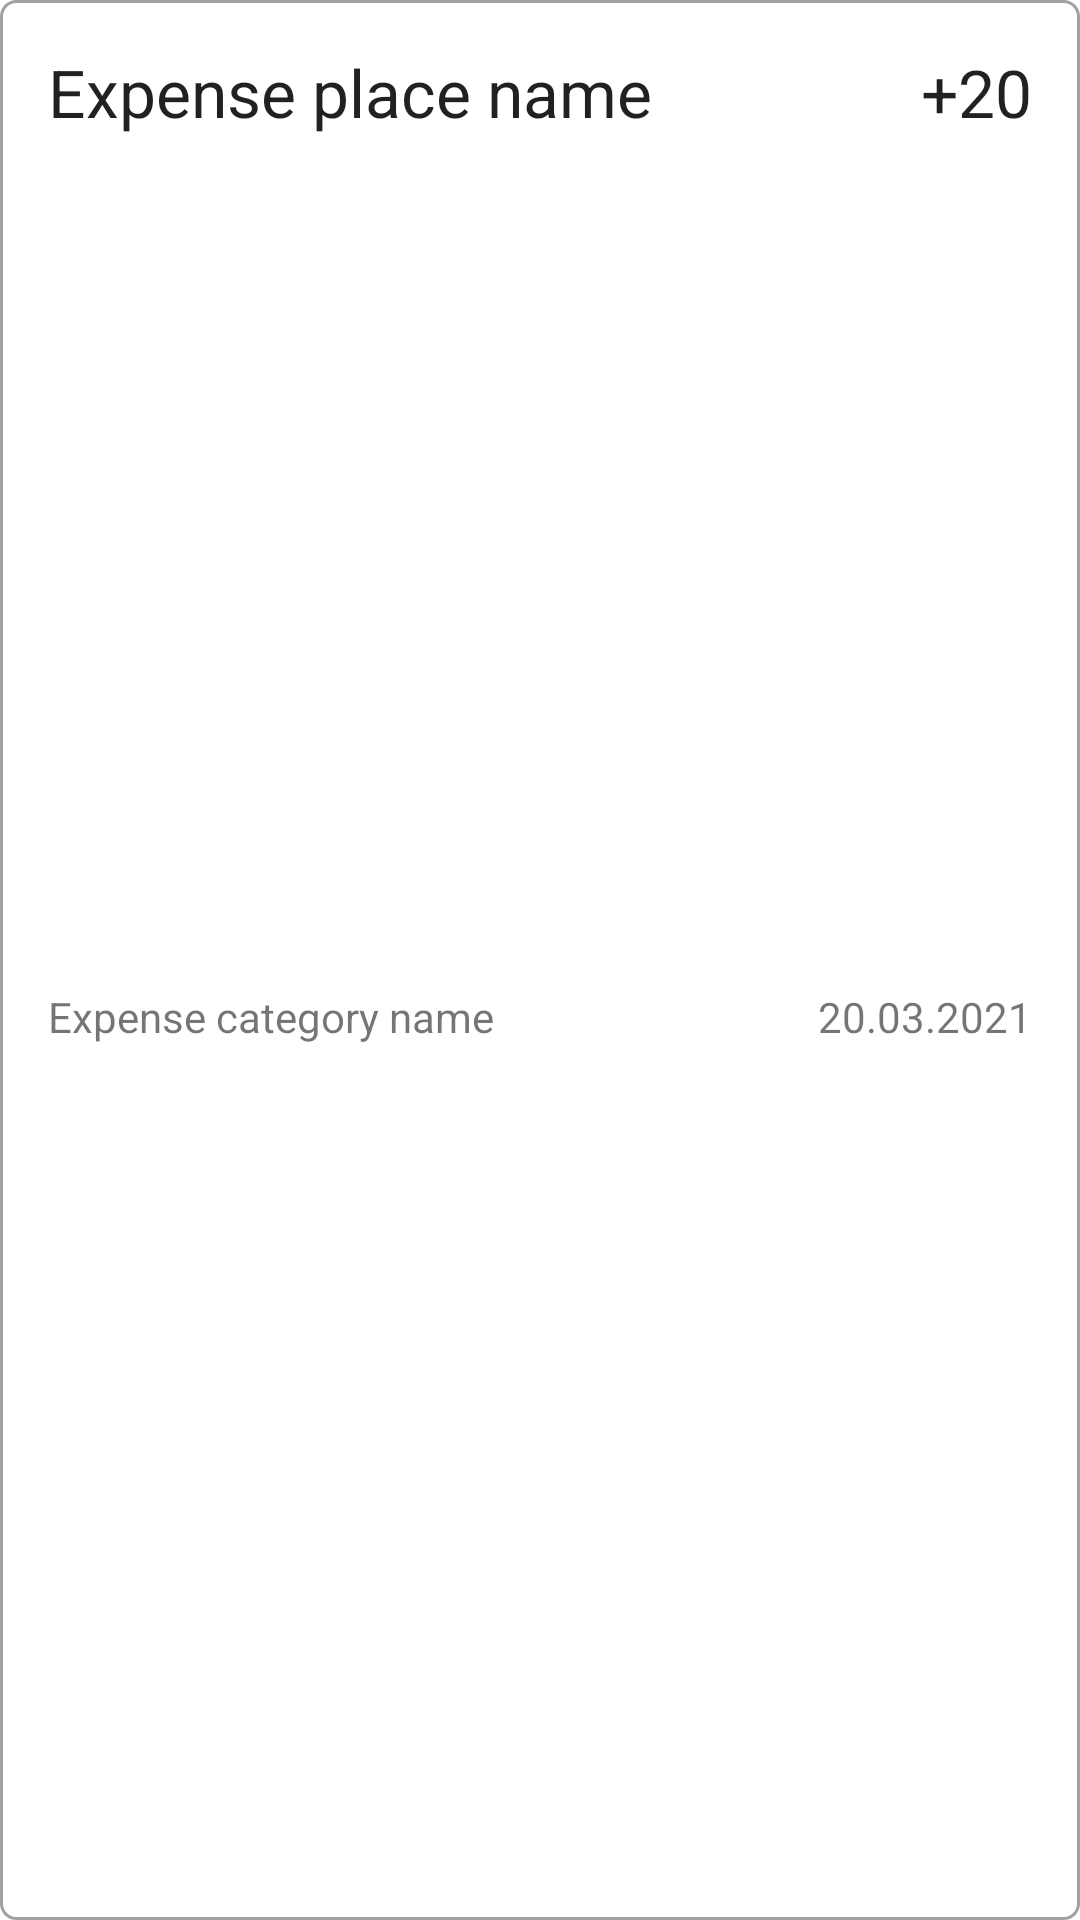

Write the Android layout XML for this screen, with the resource values it uses.
<!-- AndroidManifest.xml: application theme Theme.FinanseManager -->
<!-- res/layout/expense_list_item.xml -->
<?xml version="1.0" encoding="utf-8"?>
<androidx.constraintlayout.widget.ConstraintLayout xmlns:android="http://schemas.android.com/apk/res/android"
    xmlns:app="http://schemas.android.com/apk/res-auto"
    xmlns:tools="http://schemas.android.com/tools"
    android:layout_width="match_parent"
    android:layout_height="wrap_content"
    android:layout_marginBottom="8dp"
    android:background="@drawable/border"
    android:elevation="5dp"
    android:padding="16dp">

    <TextView
        android:id="@+id/expense_place_name"
        android:layout_width="wrap_content"
        android:layout_height="wrap_content"
        android:text="Expense place name"
        android:textAppearance="@style/TextAppearance.AppCompat.Large"
        app:layout_constraintStart_toStartOf="parent"
        app:layout_constraintTop_toTopOf="parent" />

    <TextView
        android:id="@+id/expense_category_name"
        android:layout_width="wrap_content"
        android:layout_height="wrap_content"
        android:layout_marginTop="8dp"
        android:text="Expense category name"
        android:textAppearance="@style/TextAppearance.AppCompat.Small"
        app:layout_constraintBottom_toBottomOf="parent"
        app:layout_constraintStart_toStartOf="@+id/expense_place_name"
        app:layout_constraintTop_toBottomOf="@+id/expense_place_name" />

    <TextView
        android:id="@+id/expense_balance"
        android:layout_width="wrap_content"
        android:layout_height="wrap_content"
        android:text="+20"
        android:textAppearance="@style/TextAppearance.AppCompat.Large"
        app:layout_constraintEnd_toEndOf="parent"
        app:layout_constraintTop_toTopOf="@+id/expense_place_name" />

    <TextView
        android:id="@+id/expense_date"
        android:layout_width="wrap_content"
        android:layout_height="wrap_content"
        android:layout_marginTop="8dp"
        android:text="20.03.2021"
        app:layout_constraintBottom_toBottomOf="parent"
        app:layout_constraintEnd_toEndOf="@+id/expense_balance"
        app:layout_constraintTop_toBottomOf="@+id/expense_balance" />
</androidx.constraintlayout.widget.ConstraintLayout>
<!-- resources referenced by this layout -->
<resources>
  <!-- drawable border (drawable) -->
  <?xml version="1.0" encoding="utf-8"?>
  <shape xmlns:android="http://schemas.android.com/apk/res/android"
      android:shape="rectangle">
      <stroke android:color="@color/border" android:width="1dp"/>
      <corners android:radius="5dp" />
  </shape>
  <style name="Theme.FinanseManager" parent="Theme.MaterialComponents.DayNight.DarkActionBar">
          
          <item name="colorPrimary">@color/purple_500</item>
          <item name="colorPrimaryVariant">@color/purple_700</item>
          <item name="colorOnPrimary">@color/white</item>
          
          <item name="colorSecondary">@color/teal_200</item>
          <item name="colorSecondaryVariant">@color/teal_700</item>
          <item name="colorOnSecondary">@color/black</item>
          
          <item name="android:statusBarColor" tools:targetApi="l">?attr/colorPrimaryVariant</item>
          
      </style>
  <color name="border">#A3A1A5</color>
  <color name="purple_500">#FF6200EE</color>
  <color name="purple_700">#FF3700B3</color>
  <color name="white">#FFFFFFFF</color>
  <color name="teal_200">#FF03DAC5</color>
  <color name="teal_700">#FF018786</color>
  <color name="black">#FF000000</color>
</resources>
